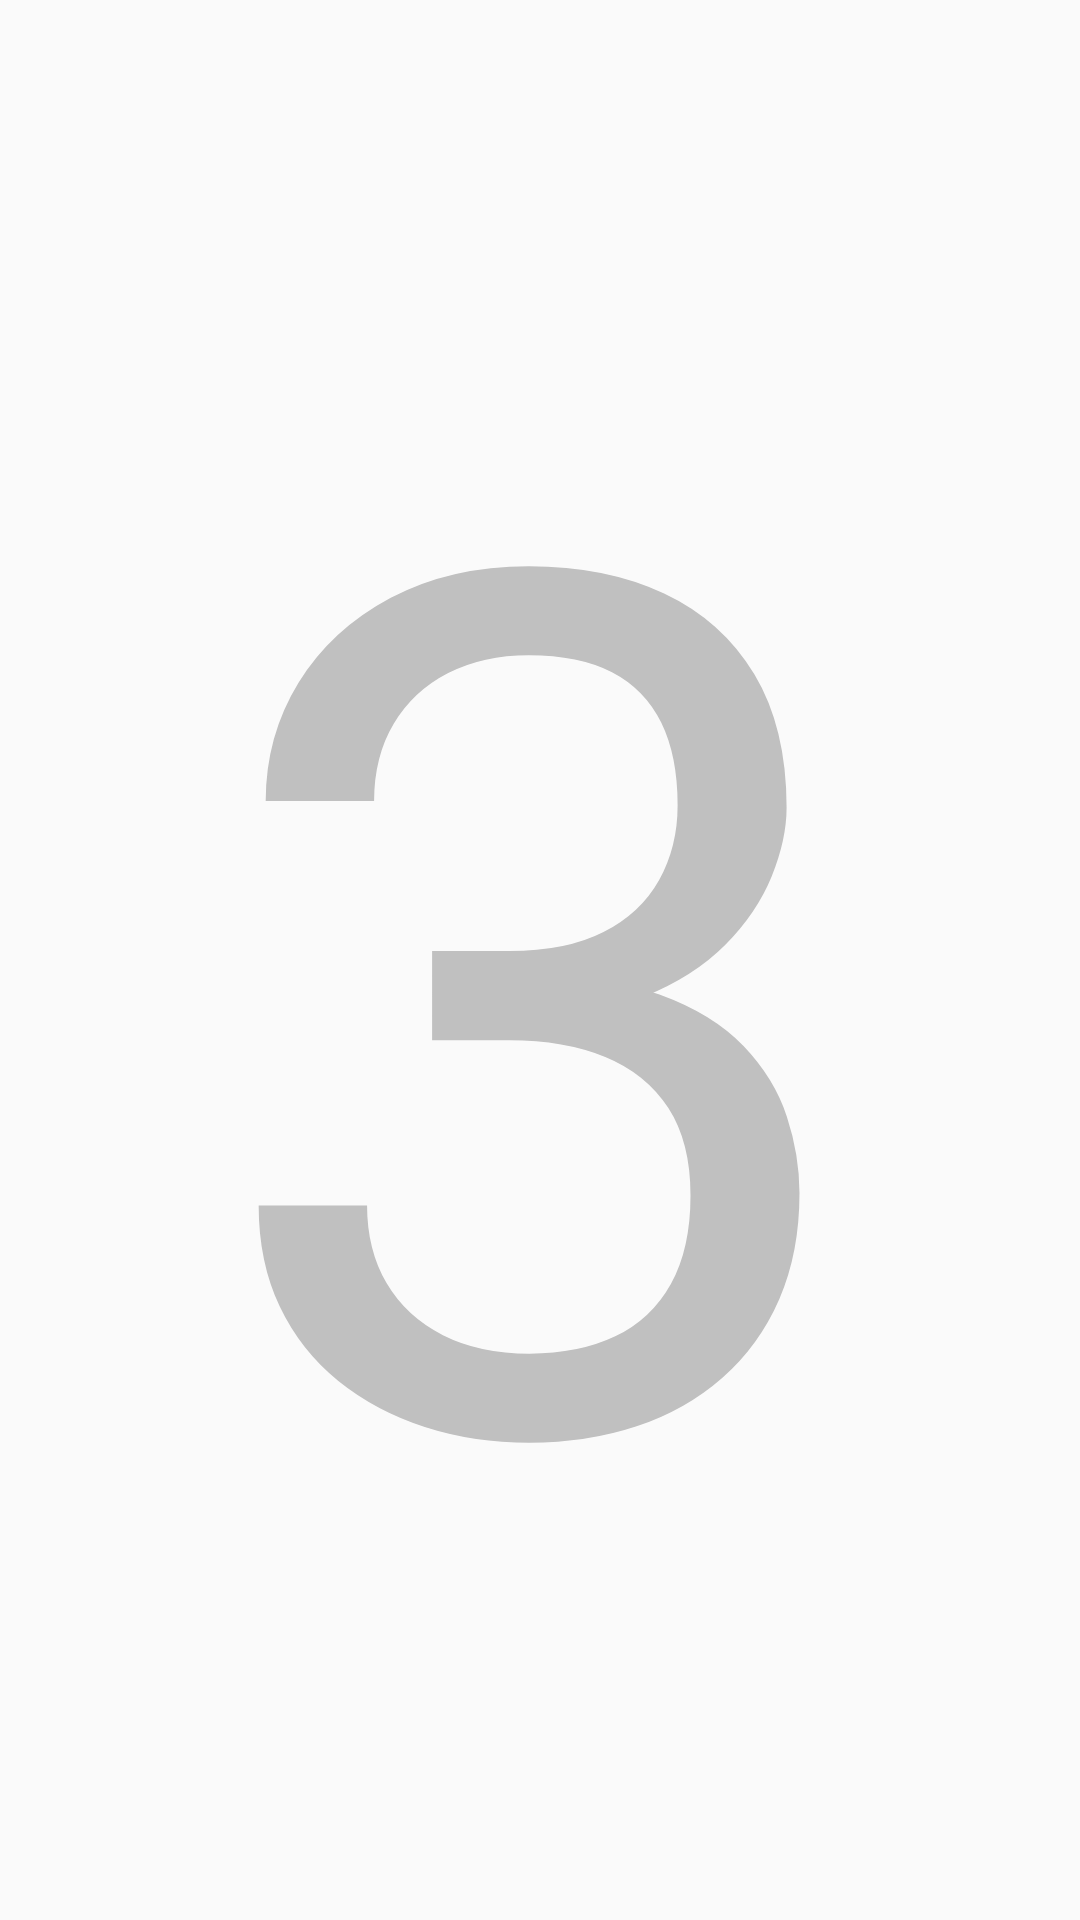

The Android layout XML behind this screen, and the referenced resources:
<!-- AndroidManifest.xml: application theme Theme.Reflexive -->
<!-- res/layout/dialog_count_to_start.xml -->
<?xml version="1.0" encoding="utf-8"?>
<RelativeLayout xmlns:android="http://schemas.android.com/apk/res/android"
    android:layout_width="match_parent"
    android:layout_height="match_parent">

    <TextView
        android:id="@+id/textView_time_to_start"
        android:layout_width="match_parent"
        android:layout_height="match_parent"
        android:gravity="center"
        android:text="3"
        android:textColor="@color/light_gray"
        android:textSize="400dp"/>
</RelativeLayout>
<!-- resources referenced by this layout -->
<resources>
  <color name="light_gray">#C0C0C0</color>
  <style name="Theme.Reflexive" parent="Theme.AppCompat.DayNight.NoActionBar">
          
          <item name="colorPrimary">@color/purple_500</item>
          <item name="colorPrimaryVariant">@color/purple_700</item>
          <item name="colorOnPrimary">@color/white</item>
          
          <item name="colorSecondary">@color/teal_200</item>
          <item name="colorSecondaryVariant">@color/teal_700</item>
          <item name="colorOnSecondary">@color/black</item>
          
          <item name="android:statusBarColor" tools:targetApi="l">?attr/colorPrimaryVariant</item>
          
      </style>
  <color name="purple_500">#FF6200EE</color>
  <color name="purple_700">#FF3700B3</color>
  <color name="white">#FFFFFFFF</color>
  <color name="teal_200">#FF03DAC5</color>
  <color name="teal_700">#FF018786</color>
  <color name="black">#FF000000</color>
</resources>
